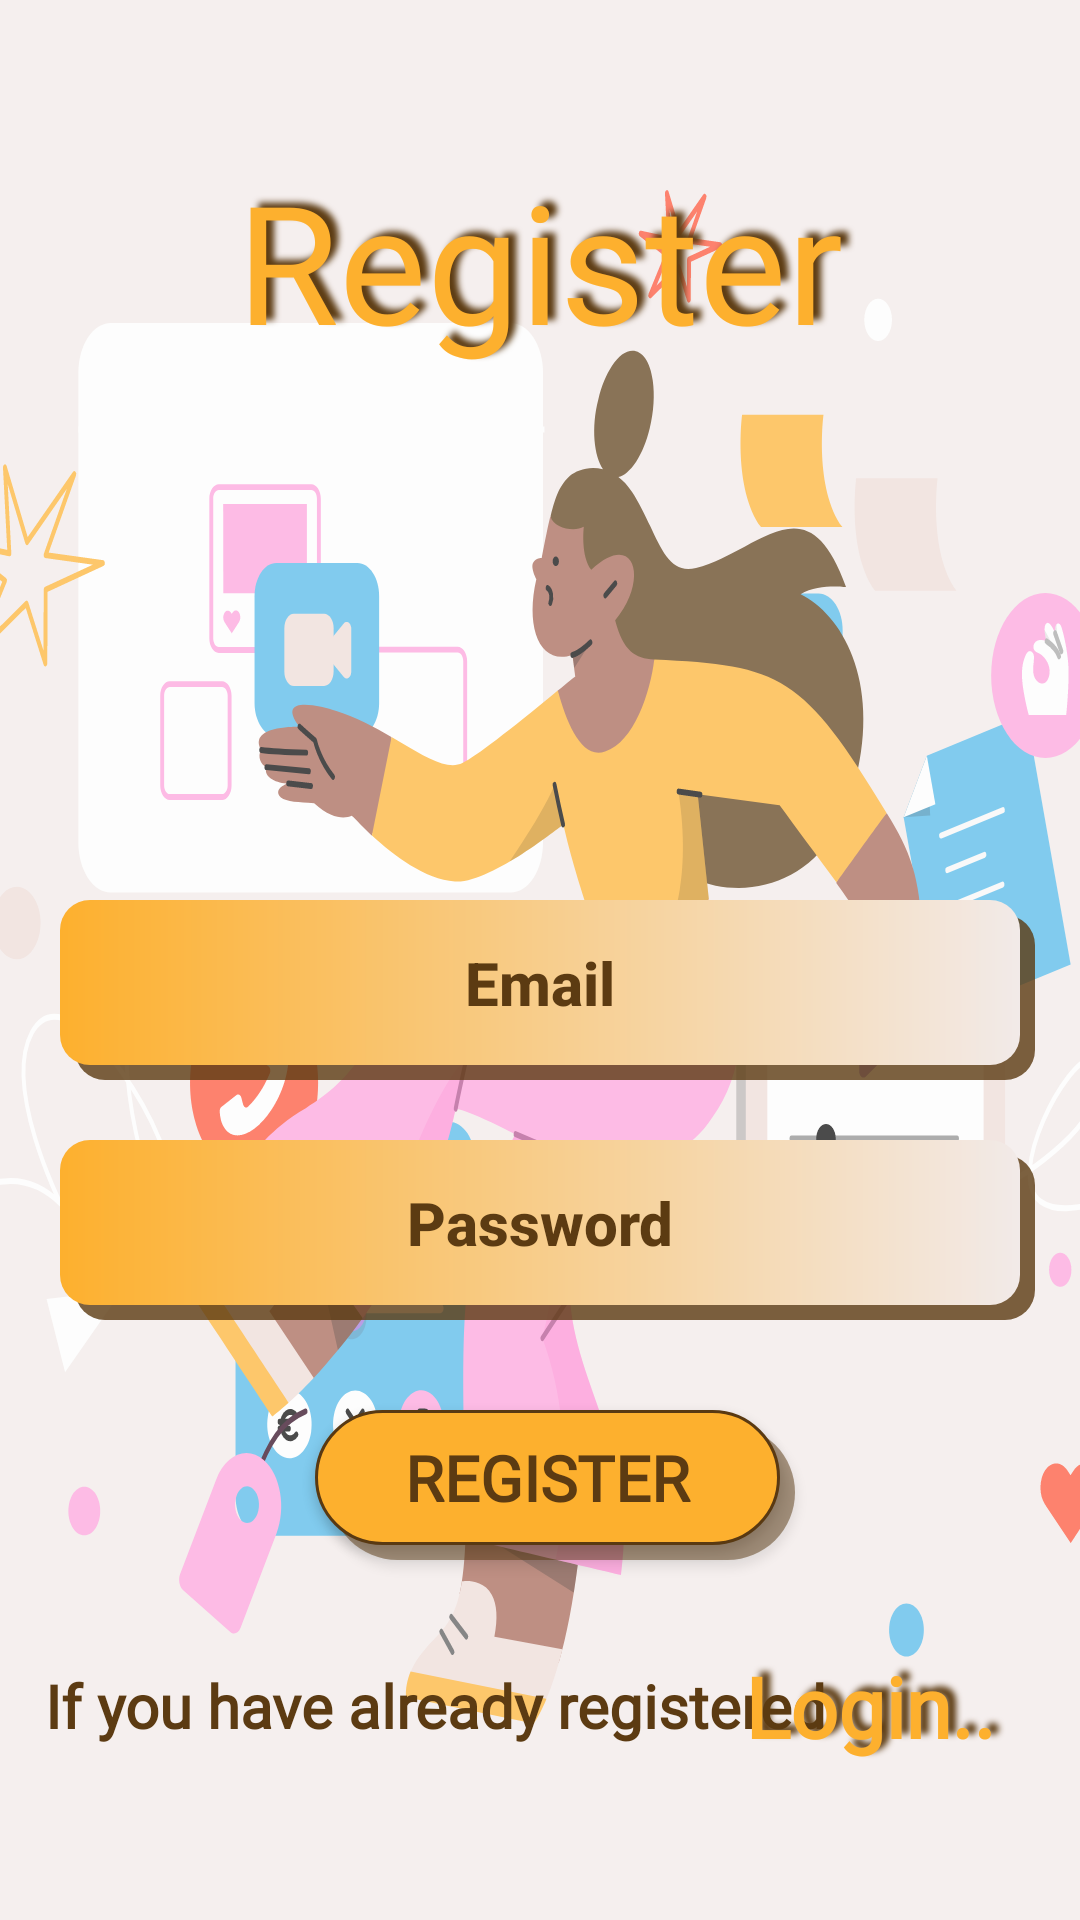

This screen was rendered from an Android layout file. Write that file and the resources it references.
<!-- AndroidManifest.xml: application theme Theme.Social_media_app -->
<!-- res/layout/activity_register_view.xml -->
<?xml version="1.0" encoding="utf-8"?>
<LinearLayout xmlns:android="http://schemas.android.com/apk/res/android"
    xmlns:app="http://schemas.android.com/apk/res-auto"
    xmlns:tools="http://schemas.android.com/tools"
    android:layout_width="match_parent"
    android:layout_height="match_parent"
    android:gravity="center"
    android:orientation="vertical"
    tools:context=".RegisterView">


    <FrameLayout
        android:layout_width="500dp"
        android:layout_height="match_parent">

        <FrameLayout
            android:layout_width="500dp"
            android:layout_height="match_parent"
            android:alpha="0.7"
            android:background="@drawable/backsvg">

        </FrameLayout>

        <TextView
            android:layout_width="match_parent"
            android:layout_height="wrap_content"
            android:layout_marginTop="50dp"
            android:fontFamily="@font/lobster"
            android:shadowColor="#5C3B12"
            android:shadowDx="8"
            android:shadowDy="-5"
            android:shadowRadius="5"
            android:text="Register"
            android:textAlignment="center"
            android:textColor="#FDB02E"
            android:textSize="55sp" />

        <EditText
            android:id="@+id/email_back"
            android:layout_width="320dp"
            android:layout_height="55dp"
            android:layout_marginLeft="95dp"
            android:layout_marginTop="305dp"
            android:alpha="0.8"
            android:background="@drawable/text_back" />

        <EditText
            android:id="@+id/register_email"
            android:layout_width="320dp"
            android:layout_height="55dp"
            android:layout_marginLeft="90dp"
            android:layout_marginTop="300dp"
            android:background="@drawable/email_password_inputs_register"
            android:ems="15"
            android:fontFamily="sans-serif-medium"
            android:hint="Email"
            android:inputType="textEmailAddress"
            android:textAlignment="center"
            android:textColor="#5C3B12"
            android:textColorHint="#5C3B12"
            android:textSize="20sp"
            android:textStyle="bold" />

        <EditText
            android:id="@+id/password_back"
            android:layout_width="320dp"
            android:layout_height="55dp"
            android:layout_marginLeft="95dp"
            android:layout_marginTop="385dp"
            android:alpha="0.8"
            android:background="@drawable/text_back" />


        <EditText
            android:id="@+id/register_password"
            android:layout_width="320dp"
            android:layout_height="55dp"
            android:layout_marginLeft="90dp"
            android:layout_marginTop="380dp"
            android:background="@drawable/email_password_inputs_register"
            android:ems="20"
            android:fontFamily="sans-serif-medium"
            android:hint="Password"
            android:inputType="textPassword"
            android:textAlignment="center"
            android:textColor="#5C3B12"
            android:textColorHint="#5C3B12"
            android:textSize="20dp"
            android:textStyle="bold" />

        <Button
            android:id="@+id/register_bump_button"
            android:layout_width="155dp"
            android:layout_height="45dp"
            android:layout_marginLeft="180dp"
            android:layout_marginTop="475dp"
            android:background="@drawable/buttonstyle_back"
            android:gravity="center"
            android:textSize="26sp"
            android:alpha="0.5"
            android:visibility="visible" />

        <Button
            android:id="@+id/register_button"
            android:layout_width="155dp"
            android:layout_height="45dp"
            android:layout_marginLeft="175dp"
            android:layout_marginTop="470dp"
            android:background="@drawable/buttonstyle"
            android:elevation="20dp"
            android:fontFamily="@font/lobster"
            android:gravity="center"
            android:text="Register"
            android:textColor="#5C3B12"
            android:textSize="21sp"
            android:textStyle="bold" />


        <TextView
            android:id="@+id/if_text"
            android:layout_width="322dp"
            android:layout_height="wrap_content"
            android:layout_marginLeft="85dp"
            android:layout_marginTop="555dp"
            android:fontFamily="@font/lobster"
            android:text="If you have already registered"
            android:textColor="#5C3B12"
            android:textSize="20sp"
            android:textStyle="bold" />


        <TextView
            android:id="@+id/register_log_button"
            android:layout_width="match_parent"
            android:layout_height="wrap_content"
            android:layout_marginLeft="220dp"
            android:layout_marginTop="550dp"
            android:clickable="true"
            android:fontFamily="@font/lobster"
            android:shadowColor="#5C3B12"
            android:shadowDx="8"
            android:shadowDy="-5"
            android:shadowRadius="5"
            android:text="Login.."
            android:textAlignment="center"
            android:textColor="#FDB02E"
            android:textSize="28sp"
            android:textStyle="bold" />

        <ProgressBar
            android:id="@+id/progressBar"
            style="?android:attr/progressBarStyle"
            android:layout_width="60dp"
            android:layout_height="60dp"
            android:layout_marginLeft="230dp"
            android:layout_marginTop="600dp"
            android:visibility="gone"
            android:progressDrawable="@drawable/custom_progress_bar" />

    </FrameLayout>



</LinearLayout>
<!-- resources referenced by this layout -->
<resources>
  <!-- drawable backsvg: vector/xml drawable (drawable, 41055 chars, omitted) -->
  <!-- drawable buttonstyle (drawable) -->
  <shape xmlns:android="http://schemas.android.com/apk/res/android"
      android:shape="rectangle">
  
      <stroke
          android:width="1dp"
          android:color="#593912" />
      <solid
          android:color="#FDB02E"/>
  
      <corners android:radius="30dp" />
  
  
  
  </shape>
  <!-- drawable buttonstyle_back (drawable) -->
  <shape xmlns:android="http://schemas.android.com/apk/res/android"
      android:shape="rectangle">
  
      <solid
          android:color="#593912"/>
  
      <corners android:radius="30dp" />
  
  
  
  </shape>
  <!-- drawable custom_progress_bar (drawable) -->
  <?xml version="1.0" encoding="utf-8"?>
  <layer-list xmlns:android="http://schemas.android.com/apk/res/android">
      <item android:id="@android:id/background">
          <shape>
              <corners android:radius="5dp" />
              <solid android:color="#FDB02E" />
          </shape>
      </item>
  </layer-list>
  <!-- drawable email_password_inputs_register (drawable) -->
  <shape xmlns:android="http://schemas.android.com/apk/res/android"
      android:shape="rectangle">
  
      <stroke
          android:width="0dp"
          android:color="#593912" />
      <gradient
          android:startColor="#FDB02E"
          android:endColor="#F2EAE8"/>
  
      <corners android:radius="10dp" />
  
  
  
  </shape>
  <!-- drawable text_back (drawable) -->
  <shape xmlns:android="http://schemas.android.com/apk/res/android"
      android:shape="rectangle">
  
      <stroke
          android:width="0dp"
          android:color="#593912" />
      <solid
          android:color="#5C3B12"/>
  
      <corners android:radius="10dp" />
  
  </shape>
  <style name="Theme.Social_media_app" parent="Base.Theme.Social_media_app" />
  <style name="Base.Theme.Social_media_app" parent="Theme.AppCompat.Light">
          
          
      </style>
</resources>
